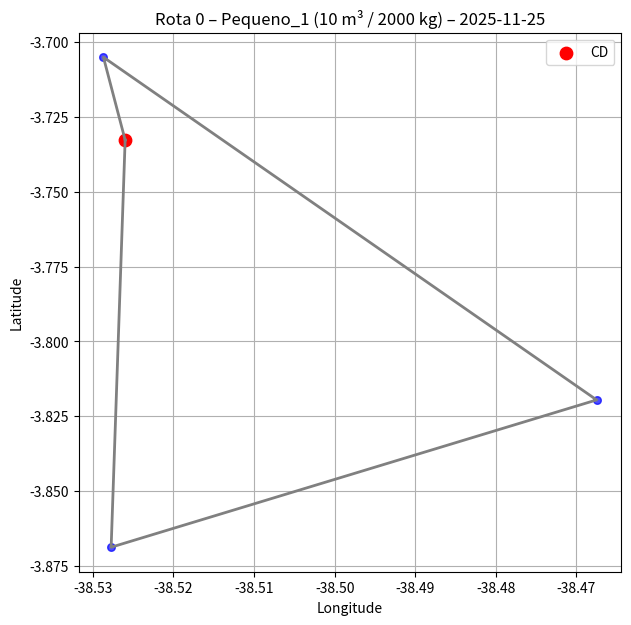
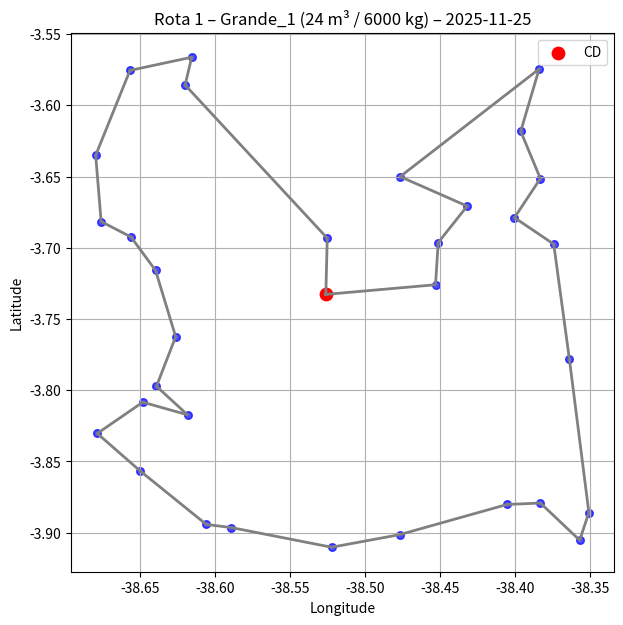
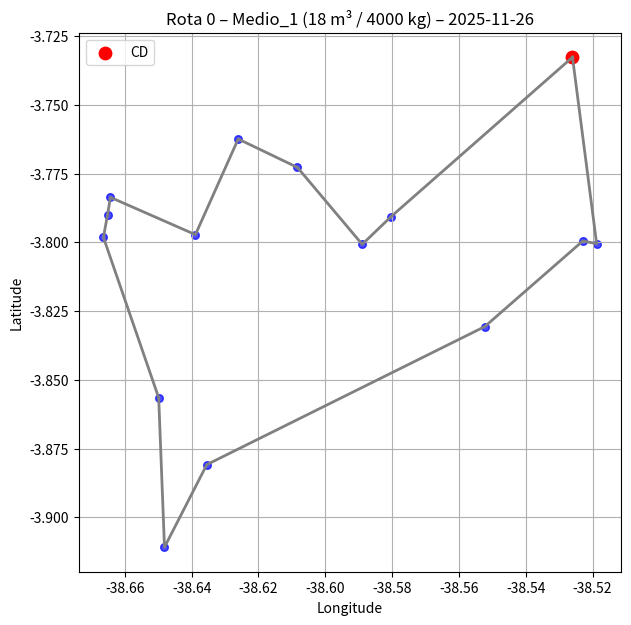
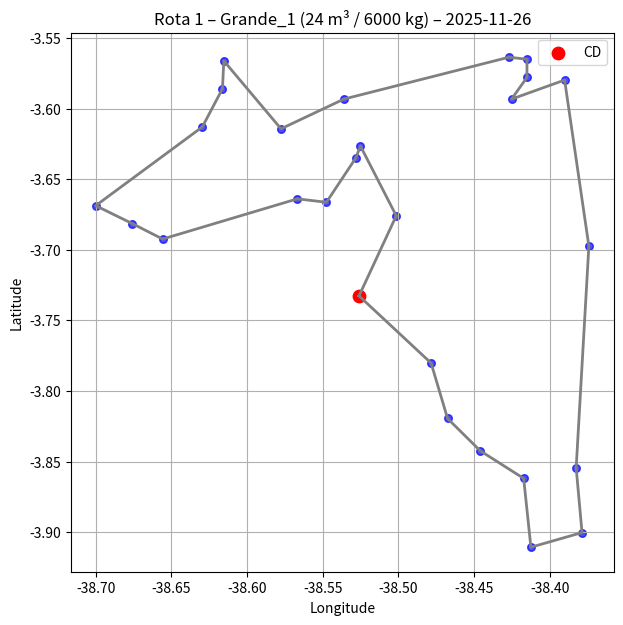
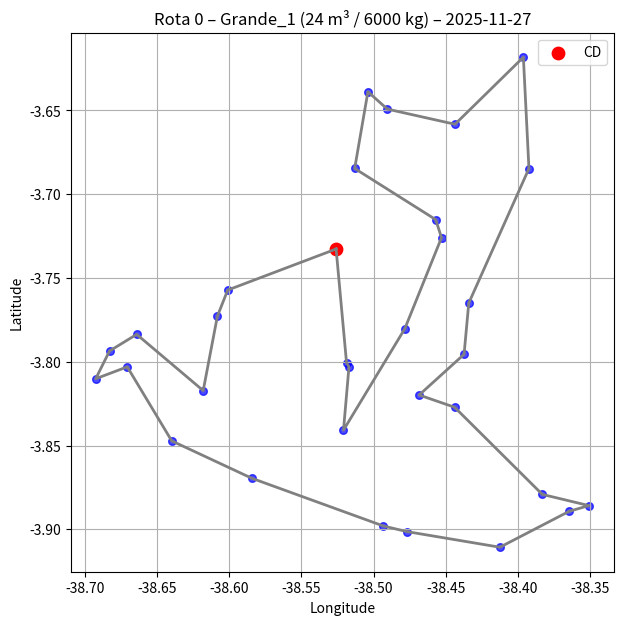
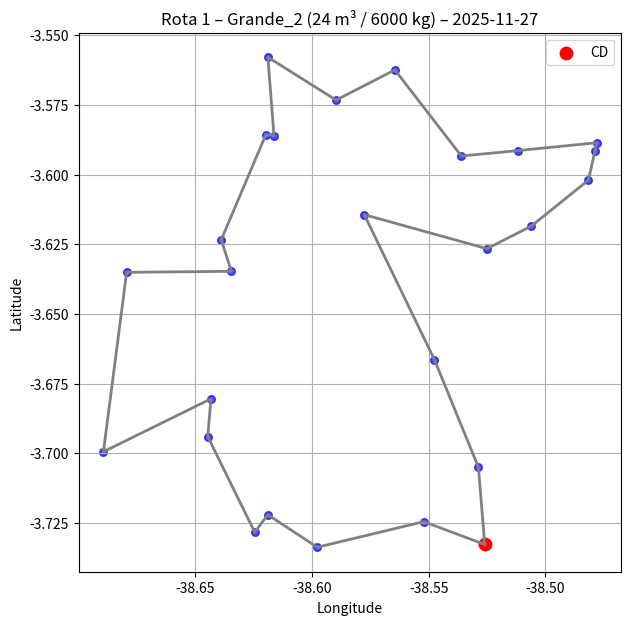
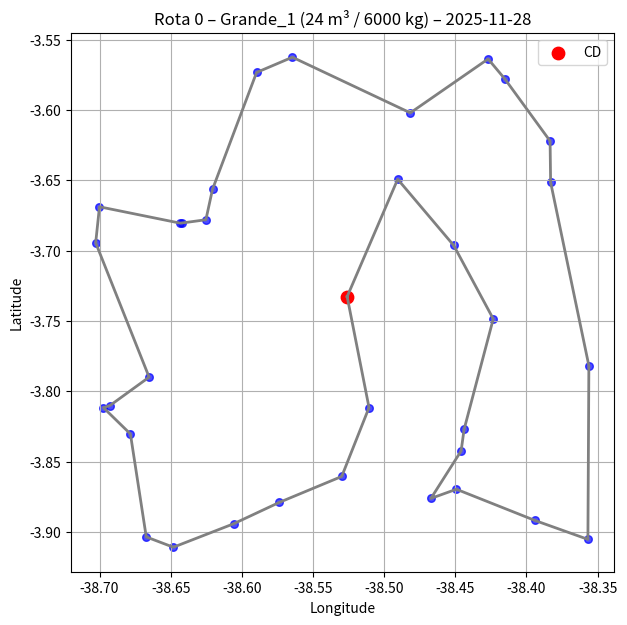
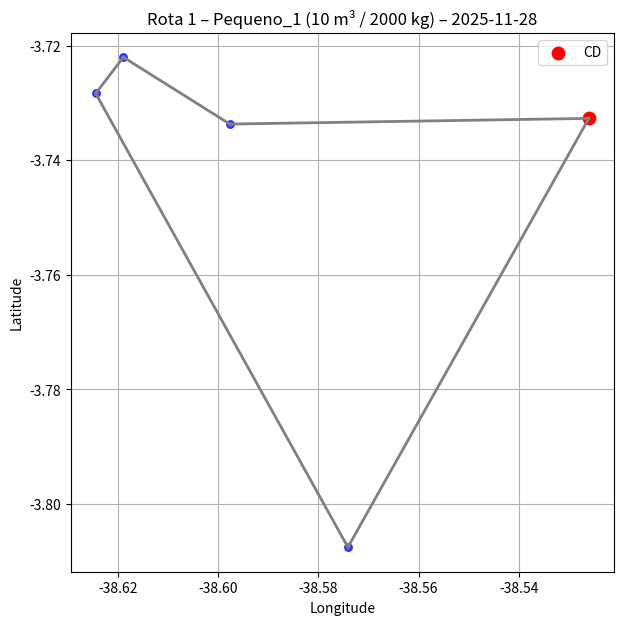

These charts were generated, in order, by the following Python code: (Note: this script raises an exception after producing the figures.)
#!/usr/bin/env python
# coding: utf-8

# In[14]:


# 🚚 Sistema de Roteirização de Entregas (25–28/11/2025)

#Este notebook simula um sistema de roteirização ágil para entregas de refrigerantes,
#considerando capacidade dos veículos, cubagem, janelas de atendimento e geolocalização.

#O objetivo é:
#- Planejar rotas diárias (D+1) para os dias 25 a 28/11/2025
#- Respeitar capacidade volumétrica e de peso dos veículos
#- Considerar janelas de atendimento dos clientes
#- Minimizar distância total percorrida


## 1. Configuração inicial e geração de dados
#Nesta seção definimos:
#- Frota de veículos e suas capacidades
#- Catálogo de produtos (SKUs)
#- Clientes fictícios com coordenadas e janelas de recebimento
#- Funções auxiliares para cálculo de distância (Haversine)
# Imports e setup

import math, random, datetime as dt
import numpy as np, pandas as pd, matplotlib.pyplot as plt
from dataclasses import dataclass
from typing import Dict, Tuple, List

random.seed(42); np.random.seed(42)

# Datas alvo
DATES = pd.to_datetime(["2025-11-25","2025-11-26","2025-11-27","2025-11-28"])

# Centro de distribuição (CD)
DEPOT = {"id":"CD","lat":-3.7327,"lon":-38.5260}

# Frota
@dataclass
class VehicleType:
    name:str; vol_m3:float; weight_kg:float

FLEET = [
    VehicleType("Pequeno_1",10,2000), VehicleType("Pequeno_2",10,2000),
    VehicleType("Medio_1",18,4000), VehicleType("Medio_2",18,4000),
    VehicleType("Grande_1",24,6000), VehicleType("Grande_2",24,6000)
]

# Catálogo de SKUs
CATALOG = pd.DataFrame([
    {"sku":"PET_2L","unit_volume_m3":0.003,"unit_weight_kg":2.2},
    {"sku":"Caixa_12x1L","unit_volume_m3":0.018,"unit_weight_kg":13.2},
    {"sku":"Bombona_20L","unit_volume_m3":0.035,"unit_weight_kg":21.5}
])

# Parâmetros operacionais
STACKING_EFFICIENCY=0.9; SERVICE_MINUTES=10
URBAN_SPEED_KMH=25; STREET_FACTOR=1.25
WORK_START=dt.time(8,0); WORK_END=dt.time(17,0)


## 2. Geração de clientes e pedidos
#Aqui criamos:
#- Clientes fictícios (~120) com coordenadas próximas a Fortaleza
#- Dias preferidos de recebimento (Ter–Sex)
#- Janelas de horário de atendimento
#- Pedidos simulados para cada dia, com quantidades aleatórias de SKUs
# Funções auxiliares
def random_point_around_fortaleza(n):
    lat,lon=DEPOT["lat"],DEPOT["lon"]
    return [(lat+np.random.uniform(-0.18,0.18),lon+np.random.uniform(-0.18,0.18)) for _ in range(n)]

def random_receive_days():
    options=["Tue","Wed","Thu","Fri"]
    k=np.random.choice([1,2],p=[0.6,0.4])
    return sorted(list(np.random.choice(options,k,replace=False)))

def random_time_window():
    start=np.random.choice([8,9,10]); end=np.random.choice([15,16,17])
    if end<=start:end=start+6
    return dt.time(start,0),dt.time(end,0)

# Clientes
N_CLIENTS=120; coords=random_point_around_fortaleza(N_CLIENTS)
clients=[]
for i,(lat,lon) in enumerate(coords,1):
    tw_start,tw_end=random_time_window()
    clients.append({"client_id":f"C{i:03d}","name":f"Cliente_{i:03d}",
                    "lat":lat,"lon":lon,"preferred_days":random_receive_days(),
                    "tw_start":tw_start,"tw_end":tw_end})
CLIENTS=pd.DataFrame(clients)

# Pedidos
def generate_daily_orders(dates,clients_df,catalog):
    orders=[]
    for date in dates:
        dow=date.day_name()[:3]
        for _,row in clients_df.iterrows():
            if dow in row["preferred_days"]:
                sku_counts={"PET_2L":np.random.poisson(30),
                            "Caixa_12x1L":np.random.poisson(6),
                            "Bombona_20L":np.random.poisson(2)}
                if sum(sku_counts.values())==0:continue
                orders.append({"date":date,"client_id":row["client_id"],"sku_qty":sku_counts})
    return pd.DataFrame(orders)

ORDERS=generate_daily_orders(DATES,CLIENTS,CATALOG)


## 3. Preparação dos pedidos
#Calculamos:
#- Volume e peso de cada pedido
#- Validação de viabilidade (se cabe em pelo menos um veículo)
CAT={r["sku"]:r for _,r in CATALOG.iterrows()}
def order_volume_weight(sku_qty:Dict[str,int])->Tuple[float,float]:
    vol=sum(CAT[sku]["unit_volume_m3"]*qty for sku,qty in sku_qty.items())/STACKING_EFFICIENCY
    wt=sum(CAT[sku]["unit_weight_kg"]*qty for sku,qty in sku_qty.items())
    return vol,wt

def enrich_orders(orders_df,clients_df):
    df=orders_df.copy()
    df["volume_m3"]=df["sku_qty"].apply(lambda q:order_volume_weight(q)[0])
    df["weight_kg"]=df["sku_qty"].apply(lambda q:order_volume_weight(q)[1])
    return df.merge(clients_df[["client_id","lat","lon","tw_start","tw_end"]],on="client_id")

DAILY=enrich_orders(ORDERS,CLIENTS)
max_vol=max(v.vol_m3 for v in FLEET); max_wt=max(v.weight_kg for v in FLEET)
DAILY=DAILY[(DAILY["volume_m3"]<=max_vol)&(DAILY["weight_kg"]<=max_wt)]


## 4. Construção da matriz de custos
#Geramos matriz de distâncias e tempos entre CD e clientes do dia.
def haversine_km(lat1,lon1,lat2,lon2):
    R=6371;phi1,phi2=map(math.radians,[lat1,lat2])
    dphi=math.radians(lat2-lat1);dlambda=math.radians(lon2-lon1)
    a=math.sin(dphi/2)**2+math.cos(phi1)*math.cos(phi2)*math.sin(dlambda/2)**2
    return R*2*math.atan2(math.sqrt(a),math.sqrt(1-a))

def build_costs_for_day(day_df):
    nodes=[{"id":"CD","lat":DEPOT["lat"],"lon":DEPOT["lon"]}]
    for _,r in day_df.iterrows():nodes.append({"id":r["client_id"],"lat":r["lat"],"lon":r["lon"]})
    N=len(nodes);dist=np.zeros((N,N));time=np.zeros((N,N))
    for i in range(N):
        for j in range(N):
            if i==j:continue
            d=haversine_km(nodes[i]["lat"],nodes[i]["lon"],nodes[j]["lat"],nodes[j]["lon"])*STREET_FACTOR
            dist[i,j]=d;time[i,j]=d/URBAN_SPEED_KMH
    return nodes,dist,time


## 5. Heurística de roteirização
#Implementamos o algoritmo de Clarke-Wright Savings adaptado para considerar
#capacidade volumétrica e de peso dos veículos. Após gerar as rotas iniciais,
#aplicamos um refinamento simples (2-opt) para reduzir a distância total.

@dataclass
class Demand:
    vol: float
    wt: float
    tw_start: dt.time
    tw_end: dt.time
    service_h: float = SERVICE_MINUTES/60

def clarke_wright(day_df: pd.DataFrame, dist_km: np.ndarray, time_h: np.ndarray, vehicles: List[VehicleType]):
    # Nós: 0 = CD, 1..N-1 = clientes
    N = dist_km.shape[0]
    clients_idx = list(range(1, N))

    # Demandas por cliente
    demands: Dict[int, Demand] = {}
    for i, (_, r) in enumerate(day_df.iterrows(), start=1):
        demands[i] = Demand(r["volume_m3"], r["weight_kg"], r["tw_start"], r["tw_end"], SERVICE_MINUTES/60)

    # Inicial: uma rota CD-i-CD para cada cliente
    routes = [[0, i, 0] for i in clients_idx]
    route_loads = {i: (demands[i].vol, demands[i].wt, demands[i].service_h) for i in clients_idx}

    # Savings s(i,j) = d(0,i)+d(0,j)-d(i,j)
    savings = []
    for i in clients_idx:
        for j in clients_idx:
            if i < j:
                s = dist_km[0,i] + dist_km[0,j] - dist_km[i,j]
                savings.append((s, i, j))
    savings.sort(reverse=True, key=lambda x: x[0])

    # Capacidade máxima (maior veículo)
    max_vol = max(v.vol_m3 for v in vehicles)
    max_wt = max(v.weight_kg for v in vehicles)

    # Mapa de rotas
    node2route = {i: k for k, i in enumerate(clients_idx)}
    route_cargo = {k: route_loads[route[1]] for k, route in enumerate(routes)}

    def route_ends(route):
        return route[1], route[-2]

    # Merge rotas com savings
    for s, i, j in savings:
        ri = node2route[i]; rj = node2route[j]
        if ri == rj: continue
        route_i = routes[ri]; route_j = routes[rj]
        i_start, i_end = route_ends(route_i)
        j_start, j_end = route_ends(route_j)
        new_route = None
        if i_start == i and j_start == j:
            new_route = route_j[::-1][:-1] + route_i[1:]
        elif i_start == i and j_end == j:
            new_route = route_j[:-1] + route_i[1:]
        elif i_end == i and j_start == j:
            new_route = route_i[:-1] + route_j[1:]
        elif i_end == i and j_end == j:
            new_route = route_i[:-1] + route_j[::-1][1:]
        if new_route:
            vol_i, wt_i, svc_i = route_cargo[ri]
            vol_j, wt_j, svc_j = route_cargo[rj]
            vol_new, wt_new, svc_new = vol_i+vol_j, wt_i+wt_j, svc_i+svc_j
            if vol_new <= max_vol and wt_new <= max_wt:
                routes[ri] = new_route
                route_cargo[ri] = (vol_new, wt_new, svc_new)
                for node in route_j[1:-1]:
                    node2route[node] = ri
                routes[rj] = []
                route_cargo[rj] = (0,0,0)

    # Limpar rotas vazias
    routes = [r for r in routes if r]

    # 2-opt simples
    def route_distance(route):
        return sum(dist_km[route[k], route[k+1]] for k in range(len(route)-1))
    def two_opt(route):
        best = route[:]
        for i in range(1, len(best)-2):
            for j in range(i+1, len(best)-1):
                if j-i == 1: continue
                new_route = best[:i] + best[i:j][::-1] + best[j:]
                if route_distance(new_route) < route_distance(best):
                    best = new_route
        return best

    routes_opt = [two_opt(r) for r in routes]

    # Cargas finais
    route_cargo_final = []
    for r in routes_opt:
        vol = sum(demands[n].vol for n in r[1:-1])
        wt  = sum(demands[n].wt for n in r[1:-1])
        svc = sum(demands[n].service_h for n in r[1:-1])
        route_cargo_final.append((vol, wt, svc))

    return routes_opt, route_cargo_final

# Atribuição de veículos
def assign_vehicles_to_routes(routes, cargo, vehicles, dist_km):
    order = sorted(range(len(routes)), key=lambda k: cargo[k][0], reverse=True)
    available = vehicles[:]
    assignments = []
    for k in order:
        vol, wt, svc = cargo[k]
        feasible = [v for v in available if v.vol_m3 >= vol and v.weight_kg >= wt]
        if feasible:
            chosen = sorted(feasible, key=lambda v: (v.vol_m3, v.weight_kg))[0]
            assignments.append((k, chosen))
            available.remove(chosen)
        else:
            assignments.append((k, None))
    dists = [sum(dist_km[r[i], r[i+1]] for i in range(len(r)-1)) for r in routes]
    return assignments, dists


## 6. Execução por dia e relatório
#Nesta seção simulamos cada dia (25 a 28/11/2025), geramos as rotas com a heurística,
#atribuímos veículos e mostramos um resumo com distância total, número de rotas e
#eventuais violações de janelas de atendimento.

def simulate_day(date: pd.Timestamp, daily_df: pd.DataFrame):
    day_orders = daily_df[daily_df["date"] == date].reset_index(drop=True)
    if day_orders.empty:
        return {"date": date, "routes": [], "cargo": [], "assign": [], "dists": [], "nodes": [], "dist_km": None}

    # Construir matriz de custos
    nodes, dist_km, time_h = build_costs_for_day(day_orders)

    # Gerar rotas com Clarke-Wright + 2-opt
    routes, cargo = clarke_wright(day_orders, dist_km, time_h, FLEET)

    # Atribuir veículos
    assignments, dists = assign_vehicles_to_routes(routes, cargo, FLEET, dist_km)

    # Validação simples de janelas de tempo
    start_dt = dt.datetime.combine(date.date(), WORK_START)
    violations = []
    for idx_r, r in enumerate(routes):
        t = start_dt
        for node in r[1:-1]:  # clientes
            prev = r[r.index(node)-1]
            travel_h = time_h[prev, node]
            t += dt.timedelta(hours=travel_h)
            ord_row = day_orders.iloc[node-1]
            if not (ord_row["tw_start"] <= t.time() <= ord_row["tw_end"]):
                violations.append({
                    "route": idx_r,
                    "client_id": ord_row["client_id"],
                    "arrival": t.time(),
                    "tw": (ord_row["tw_start"], ord_row["tw_end"])
                })
            t += dt.timedelta(hours=SERVICE_MINUTES/60)

    return {
        "date": date,
        "routes": routes,
        "cargo": cargo,
        "assign": assignments,
        "dists": dists,
        "nodes": nodes,
        "dist_km": dist_km,
        "violations": violations,
        "orders": day_orders
    }

def daily_summary(result):
    date = result["date"]
    print(f"=== {date.date()} ===")
    total_dist = sum(result["dists"])
    used = sum(1 for _, v in result["assign"] if v is not None)
    print(f"Rotas: {len(result['routes'])} | Veículos usados: {used} | Distância total: {total_dist:.1f} km")
    for i, r in enumerate(result["routes"]):
        vol, wt, svc = result["cargo"][i]
        assign = [v for k,v in result["assign"] if k == i][0]
        vname = assign.name if assign else "SEM_VEICULO"
        dist = result["dists"][i]
        stops = len(r) - 2
        print(f"- Rota {i}: veículo={vname}, paradas={stops}, dist={dist:.1f} km, carga={vol:.2f} m3 / {wt:.0f} kg")
    if result["violations"]:
        print(f"Janelas violadas: {len(result['violations'])}")
    else:
        print("Sem violações de janela (simulação simples).")

def plot_routes_by_vehicle(result, figsize=(7,7)):
    if not result["routes"]:
        print("Sem rotas para o dia.")
        return
    
    day_orders = result["orders"]
    
    for i, r in enumerate(result["routes"]):
        plt.figure(figsize=figsize)
        
        # CD
        plt.scatter(DEPOT["lon"], DEPOT["lat"], c="red", s=80, label="CD")
        
        # Clientes da rota
        xs, ys = [], []
        for node in r:
            if node == 0:
                xs.append(DEPOT["lon"]); ys.append(DEPOT["lat"])
            else:
                row = day_orders.iloc[node-1]
                xs.append(row["lon"]); ys.append(row["lat"])
                plt.scatter(row["lon"], row["lat"], c="blue", s=30, alpha=0.7)
        
        # Linha da rota
        plt.plot(xs, ys, color="gray", linewidth=2)
        
        # Veículo atribuído
        assign = [v for k,v in result["assign"] if k == i][0]
        vname = assign.name if assign else "SEM_VEICULO"
        vvol = assign.vol_m3 if assign else "-"
        vwt  = assign.weight_kg if assign else "-"
        
        # Título completo
        plt.title(f"Rota {i} – {vname} ({vvol} m³ / {vwt} kg) – {result['date'].date()}")
        plt.xlabel("Longitude"); plt.ylabel("Latitude")
        plt.legend(loc="best"); plt.grid(True)
        plt.show()

# Executar para os quatro dias com visualização separada por rota
RESULTS = [simulate_day(d, DAILY) for d in DATES]
for res in RESULTS:
    daily_summary(res)
    plot_routes_by_vehicle(res)


    
## 7. Planejamento rolling (D+1)
#Nesta seção planejamos sempre o dia seguinte a partir de uma data corrente.
#Também simulamos a inclusão de pedidos de última hora e reotimizamos as rotas.
# Função para planejar sempre o "dia seguinte" dado um dia corrente
def plan_next_day(current_date: pd.Timestamp, daily_df: pd.DataFrame):
    idx = list(DATES).index(current_date)
    if idx >= len(DATES)-1:
        print("Não há dia seguinte dentro do período.")
        return None
    next_date = DATES[idx+1]
    res = simulate_day(next_date, daily_df)
    daily_summary(res)
    return res

# Exemplo: partindo do dia 25/11 para o dia 26/11
_ = plan_next_day(pd.to_datetime("2025-11-25"), DAILY)

# Função para adicionar pedido extra de última hora
def add_last_minute_order(date: pd.Timestamp, client_id: str, sku_qty: Dict[str,int], daily_df: pd.DataFrame):
    new = {"date": date, "client_id": client_id, "sku_qty": sku_qty}
    df = pd.concat([daily_df[["date","client_id","sku_qty"]], pd.DataFrame([new])], ignore_index=True)
    df = enrich_orders(df, CLIENTS)
    return df

# Exemplo: adicionar pedido extra para um cliente no dia 27/11 e replanejar
example_client = CLIENTS.sample(1, random_state=0)["client_id"].values[0]
DAILY_MOD = add_last_minute_order(pd.to_datetime("2025-11-27"), example_client,
                                  {"PET_2L": 20, "Caixa_12x1L": 2, "Bombona_20L": 1}, DAILY)

res_mod = simulate_day(pd.to_datetime("2025-11-27"), DAILY_MOD)
daily_summary(res_mod)
plot_day(res_mod, figsize=(7,7))


# In[ ]:




